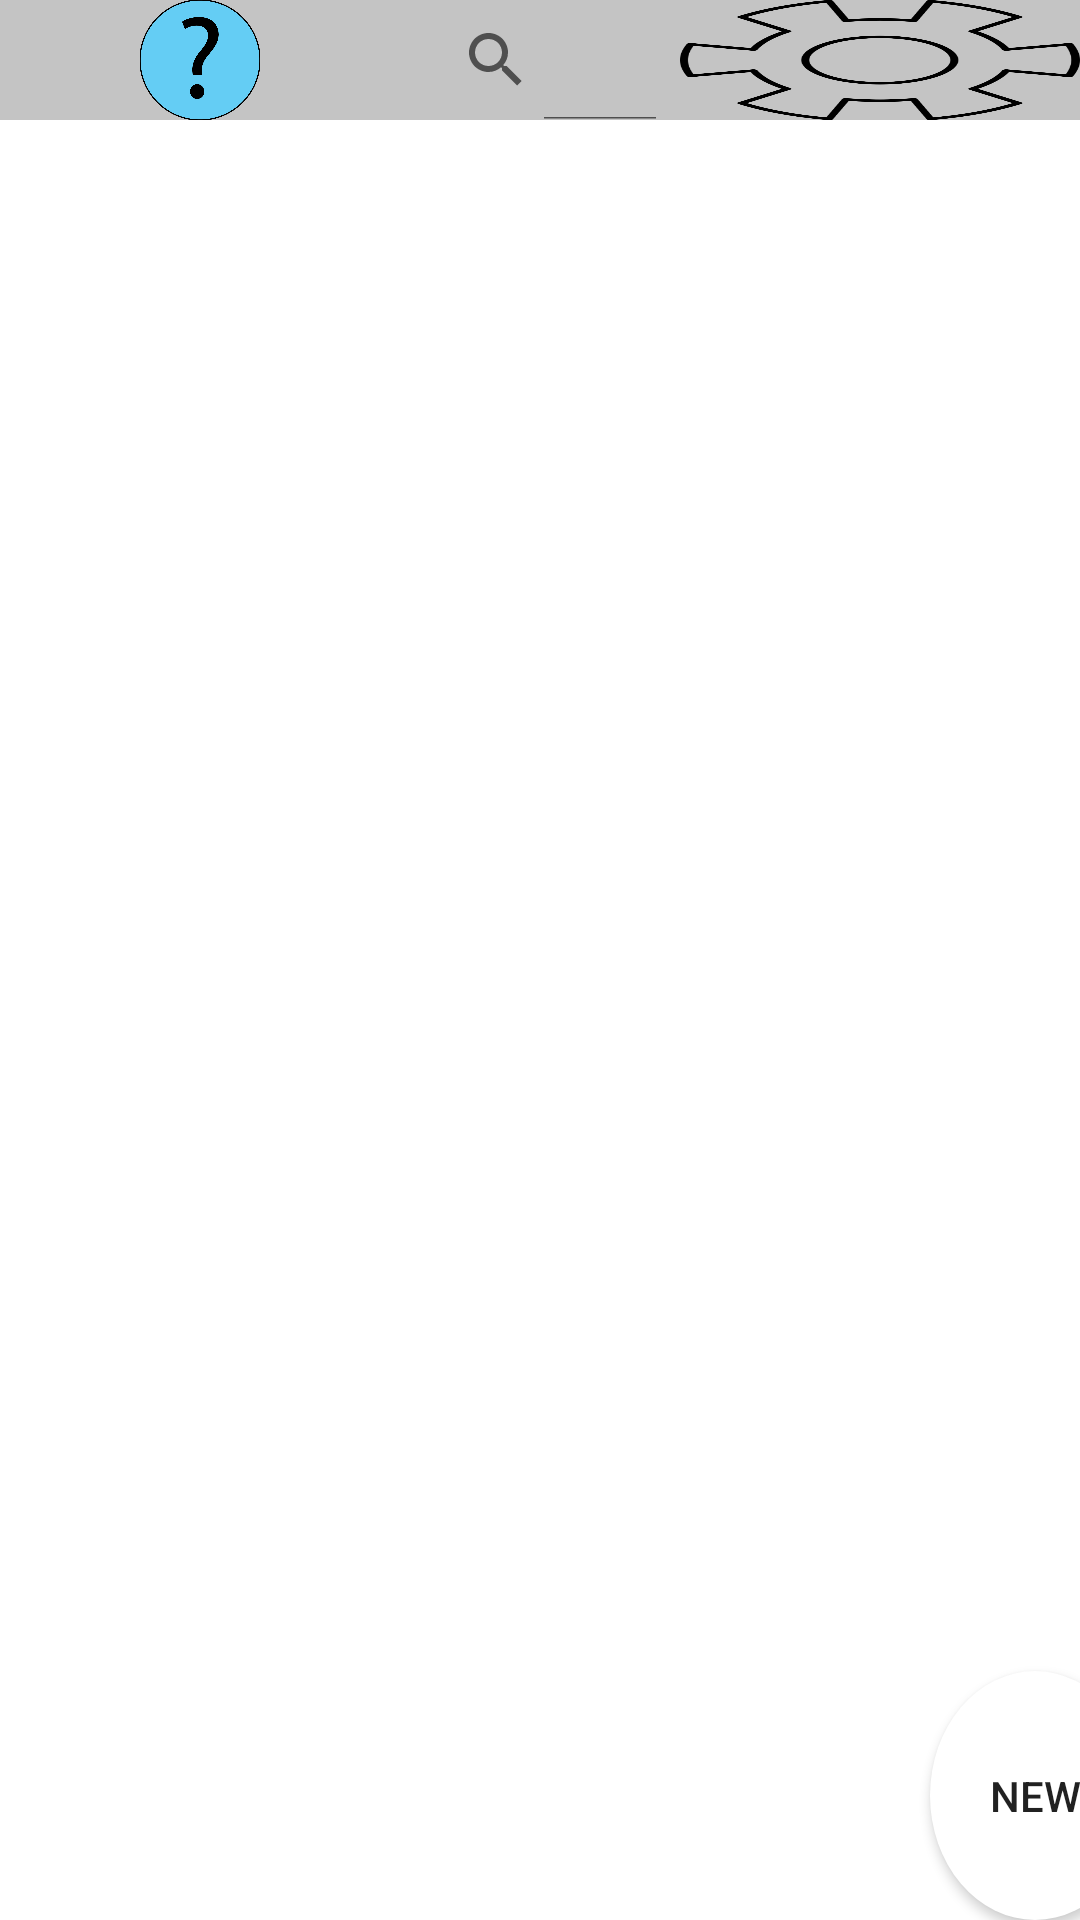

Produce the Android XML layout that renders to this screen, including the resource entries it uses.
<!-- AndroidManifest.xml: application theme Theme.ComProject -->
<!-- res/layout/activity_main.xml -->
<?xml version="1.0" encoding="utf-8"?>
<LinearLayout xmlns:android="http://schemas.android.com/apk/res/android"
    xmlns:app="http://schemas.android.com/apk/res-auto"
    xmlns:tools="http://schemas.android.com/tools"
    android:layout_width="match_parent"
    android:layout_height="match_parent"
    android:orientation="vertical"
    tools:context=".MainActivity">

    <LinearLayout
        android:id="@+id/Topbar"
        android:layout_width="match_parent"
        android:layout_height="wrap_content"
        android:background="@color/gray"
        android:orientation="horizontal">

        <ImageView
            android:id="@+id/Profileplacehold"
            android:layout_width="@dimen/button_size"
            android:layout_height="@dimen/button_size"
            android:layout_weight="1"
            android:visibility="visible"
            app:srcCompat="@drawable/profile_icon"
            tools:visibility="visible" />

        <Button
            android:id="@+id/BackBut"
            android:layout_width="@dimen/button_size"
            android:layout_height="wrap_content"
            android:layout_weight="1"
            android:background="@drawable/circle_button"
            android:text="@string/backbutton_label"
            android:visibility="gone"
            tools:visibility="gone" />

        <SearchView
            android:id="@+id/ContactSearchBar"
            android:layout_width="@dimen/contact_search"
            android:layout_height="match_parent"
            android:layout_weight="1"
            android:iconifiedByDefault="false"
            android:queryHint="Enter Contact" />

        <ImageButton
            android:id="@+id/SettingsBut"
            android:layout_width="@dimen/button_size"
            android:layout_height="@dimen/button_size"
            android:layout_weight="1"
            android:background="@drawable/settingsgear"
            android:onClick="movetoSettings"
            tools:visibility="visible" />

        <Button
            android:id="@+id/CloseBut"
            android:layout_width="@dimen/button_size"
            android:layout_height="@dimen/button_size"
            android:layout_weight="1"
            android:background="@drawable/circle_button"
            android:text="@string/closebutton_label"
            android:visibility="gone"
            tools:visibility="gone" />

    </LinearLayout>

    <ListView
        android:id="@+id/Contact_List"
        android:layout_width="match_parent"
        android:layout_height="match_parent"
        android:layout_weight="1" />

    <Button
        android:id="@+id/NewContact"
        style="@style/Widget.AppCompat.Button"
        android:layout_width="@dimen/newcontact_size"
        android:layout_height="83dp"
        android:layout_weight="0"
        android:background="@drawable/circle_button"
        android:text="@string/newcontact_label"
        android:translationX="310dp" />

</LinearLayout>
<!-- resources referenced by this layout -->
<resources>
  <color name="gray">#C4C4C4</color>
  <dimen name="button_size">40dp</dimen>
  <dimen name="newcontact_size">70dp</dimen>
  <!-- drawable circle_button (drawable) -->
  <?xml version="1.0" encoding="utf-8"?>
  <selector xmlns:android="http://schemas.android.com/apk/res/android">
      <item android:state_pressed = "false">
          <shape android:shape = "oval">
              <solid android:color = "#ffffff"/>
          </shape>
      </item>
      <item android:state_pressed = "true">
          <shape android:shape = "oval">
              <solid android:color = "808080"/>
          </shape>
      </item>
  </selector>
  <!-- drawable profile_icon: png bitmap (drawable, 28760 bytes) -->
  <!-- drawable settingsgear: png bitmap (drawable, 39856 bytes) -->
  <string name="backbutton_label">←</string>
  <string name="closebutton_label">X</string>
  <string name="newcontact_label">New</string>
  <style name="Theme.ComProject" parent="Theme.MaterialComponents.DayNight.DarkActionBar">
          
          <item name="colorPrimary">@color/purple_500</item>
          <item name="colorPrimaryVariant">@color/purple_700</item>
          <item name="colorOnPrimary">@color/white</item>
          
          <item name="colorSecondary">@color/teal_200</item>
          <item name="colorSecondaryVariant">@color/teal_700</item>
          <item name="colorOnSecondary">@color/black</item>
          
          <item name="android:statusBarColor" tools:targetApi="l">?attr/colorPrimaryVariant</item>
          
      </style>
  <color name="purple_500">#FF6200EE</color>
  <color name="purple_700">#FF3700B3</color>
  <color name="white">#FFFFFFFF</color>
  <color name="teal_200">#FF03DAC5</color>
  <color name="teal_700">#FF018786</color>
  <color name="black">#FF000000</color>
</resources>
